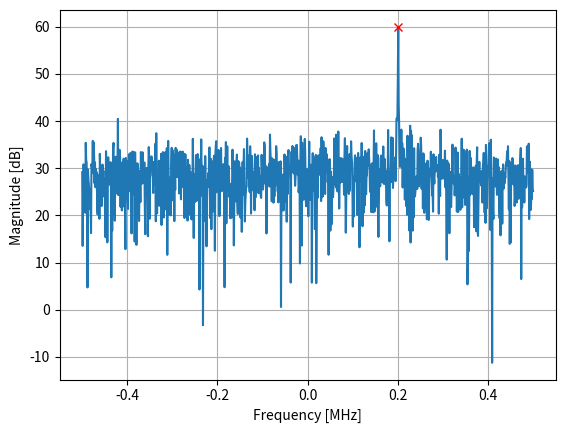

Here is the Python script that generated this plot:
import numpy as np
import matplotlib.pyplot as plt

def fft(x):
    N = len(x)
    if N == 1:
        return x
    twiddle_factors = np.exp(-2j * np.pi * np.arange(N//2) / N)
    x_even = fft(x[::2]) # yay recursion!
    x_odd = fft(x[1::2])
    return np.concatenate([x_even + twiddle_factors * x_odd,
                           x_even - twiddle_factors * x_odd])

# Simulate a tone + noise
sample_rate = 1e6
f_offset = 0.2e6 # 200 kHz offset from carrier
N = 1024
t = np.arange(N)/sample_rate
s = np.exp(2j*np.pi*f_offset*t)
n = (np.random.randn(N) + 1j*np.random.randn(N))/np.sqrt(2) # unity complex noise
r = s + n # 0 dB SNR

# Perform fft, fftshift, convert to dB
X = fft(r)
X_shifted = np.roll(X, N//2) # equivalent to np.fft.fftshift
X_mag = 10*np.log10(np.abs(X_shifted)**2)

# Plot results
f = np.linspace(sample_rate/-2, sample_rate/2, N)/1e6 # plt in MHz
plt.plot(f, X_mag)
plt.plot(f[np.argmax(X_mag)], np.max(X_mag), 'rx') # show max
plt.grid()
plt.xlabel('Frequency [MHz]')
plt.ylabel('Magnitude [dB]')
plt.show()